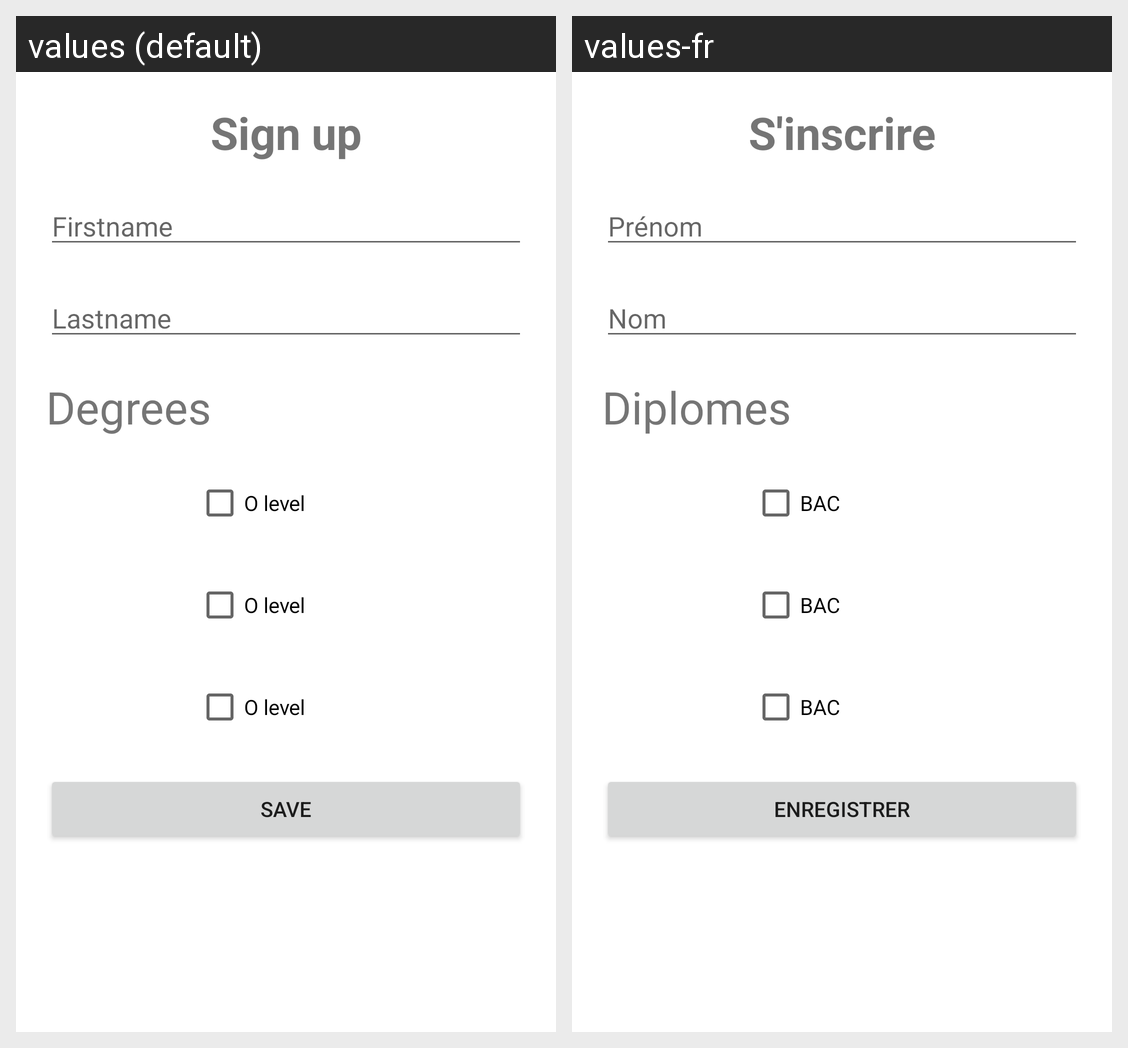

For this localized Android screen grid, give each drawn string resource with its value in every locale shown.
Android screen res/layout/fragment_inscription.xml rendered under 2 locales, left to right: values (default), values-fr. Device: Nexus 5 (rendered at 1080×1920; each locale shown at half size, 540×960, under a caption strip naming it); theme Theme.MySchool_isi_android.
Strings drawn on this screen, with the default value and each locale's value (text and hints the layout hard-codes, and strings that could not be matched under every locale, appear in the picture but are not listed):

sign_up
  values: Sign up
  values-fr: S'inscrire

firstname
  values: Firstname
  values-fr: Prénom

lastname
  values: Lastname
  values-fr: Nom

degrees
  values: Degrees
  values-fr: Diplomes

o_level
  values: O level
  values-fr: BAC

save
  values: Save
  values-fr: Enregistrer
